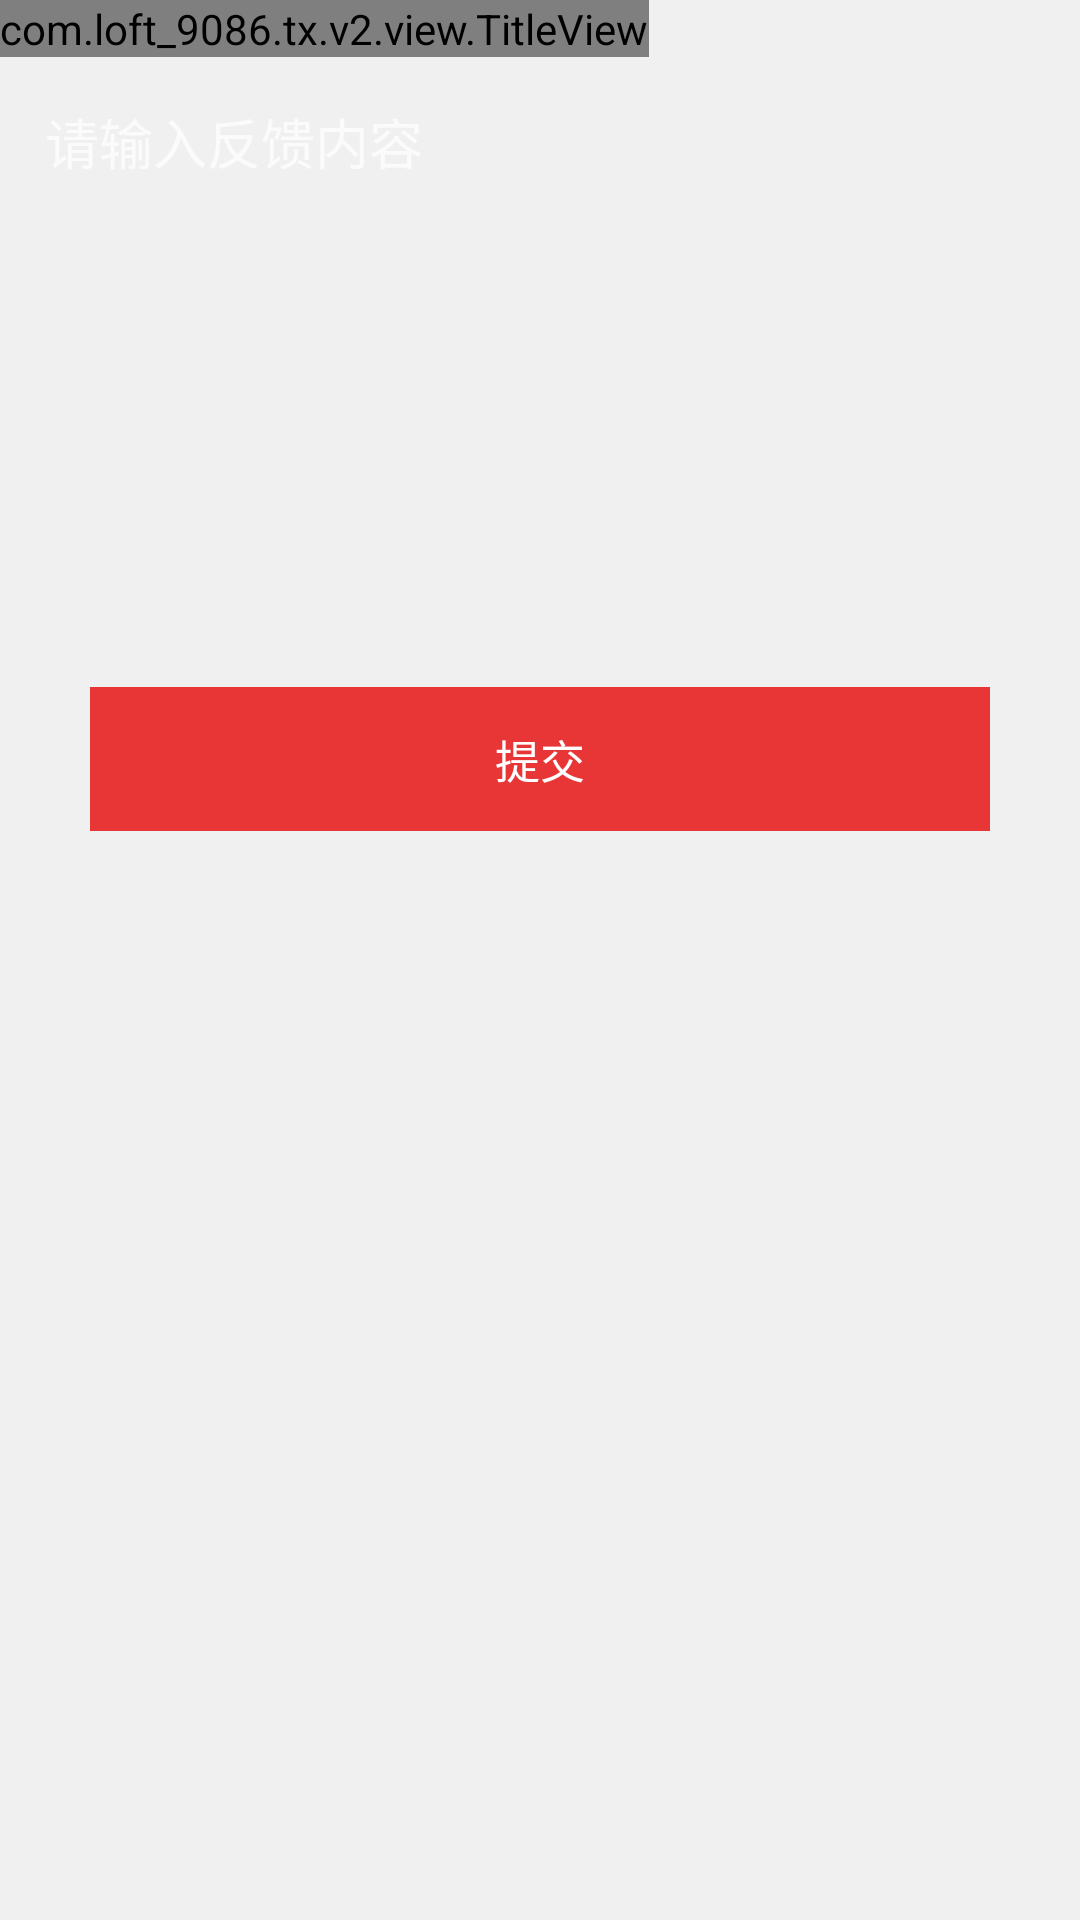

Write the Android layout XML for this screen, with the resource values it uses.
<!-- AndroidManifest.xml: application theme AppTheme -->
<!-- res/layout/act_feedback.xml -->
<?xml version="1.0" encoding="utf-8"?>
<LinearLayout xmlns:android="http://schemas.android.com/apk/res/android"
    android:layout_width="match_parent"
    android:layout_height="match_parent"
    android:background="@color/main_color"
    android:orientation="vertical"
    >
    <com.loft_9086.tx.v2.view.TitleView
        android:id="@+id/title_view"
        android:layout_width="wrap_content"
        android:layout_height="wrap_content"/>

    <LinearLayout
        android:layout_width="match_parent"
        android:layout_height="wrap_content"
        android:orientation="vertical"
        >
        <EditText
            android:id="@+id/et_des"
            android:layout_width="match_parent"
            android:layout_height="160dp"
            android:layout_margin="10dp"
            android:hint="请输入反馈内容"
            android:gravity="top|left"
            android:padding="5dp"
            android:textColor="@color/title_bg_color"
            android:background="@drawable/selector_large_edit_dialog_white"
            />

    </LinearLayout>

    <RelativeLayout
        android:layout_width="match_parent"
        android:layout_height="match_parent"
        android:gravity="center_horizontal"
        android:padding="30dp"
        >
        <TextView
            android:layout_width="match_parent"
            android:layout_height="wrap_content"
            android:minHeight="48dp"
            android:background="@drawable/selector_btn_submit"
            android:textColor="@color/white"
            android:textSize="@dimen/text_default_size"
            android:gravity="center"
            android:text="提交"
            android:id="@+id/tv_submit_ok"
            />

    </RelativeLayout>

</LinearLayout>
<!-- resources referenced by this layout -->
<resources>
  <color name="main_color">#f0f0f0</color>
  <color name="title_bg_color">@color/blue</color>
  <color name="white">#FFF</color>
  <dimen name="text_default_size">15sp</dimen>
  <!-- drawable selector_btn_submit (drawable) -->
  <?xml version="1.0" encoding="utf-8"?>
  <selector xmlns:android="http://schemas.android.com/apk/res/android">
      <item android:drawable="@drawable/shape_btn_normal" android:state_selected="true" />
      <item android:drawable="@drawable/shape_btn_normal" android:state_pressed="true" />
      <item android:drawable="@drawable/shape_btn_normal" android:state_focused="true" />
      <item android:drawable="@drawable/shape_btn_normal" android:state_checked="true" />
      <item android:drawable="@drawable/shape_btn_press" />
  </selector>
  <style name="AppTheme" parent="AppTheme.Base" />
  <color name="blue">@color/material_deep_teal_500</color>
  <!-- drawable shape_btn_normal (drawable) -->
  <?xml version="1.0" encoding="utf-8"?>
  <shape xmlns:android="http://schemas.android.com/apk/res/android">
      
      <solid android:color="@color/transparent"/>
      
  </shape>
  <!-- drawable shape_btn_press (drawable) -->
  <?xml version="1.0" encoding="utf-8"?>
  <shape xmlns:android="http://schemas.android.com/apk/res/android">
      
      <solid android:color="@color/title_red"/>
      
  </shape>
  <style name="AppTheme.Base" parent="Theme.AppCompat">
          <item name="colorPrimary">@color/colorPrimary</item>
          <item name="colorPrimaryDark">@color/colorPrimaryDark</item>
          <item name="windowNoTitle">true</item>
          <item name="windowActionBar">false</item>
          <item name="drawerArrowStyle">@style/DrawerArrowStyle</item>
  
      </style>
  <color name="transparent">#00000000</color>
  <color name="title_red">#e83536</color>
  <color name="colorPrimary">@color/material_deep_teal_500</color>
  <color name="colorPrimaryDark">@color/material_deep_teal_500</color>
  <style name="DrawerArrowStyle" parent="Widget.AppCompat.DrawerArrowToggle">
          <item name="spinBars">true</item>
          <item name="color">@android:color/white</item>
      </style>
</resources>
